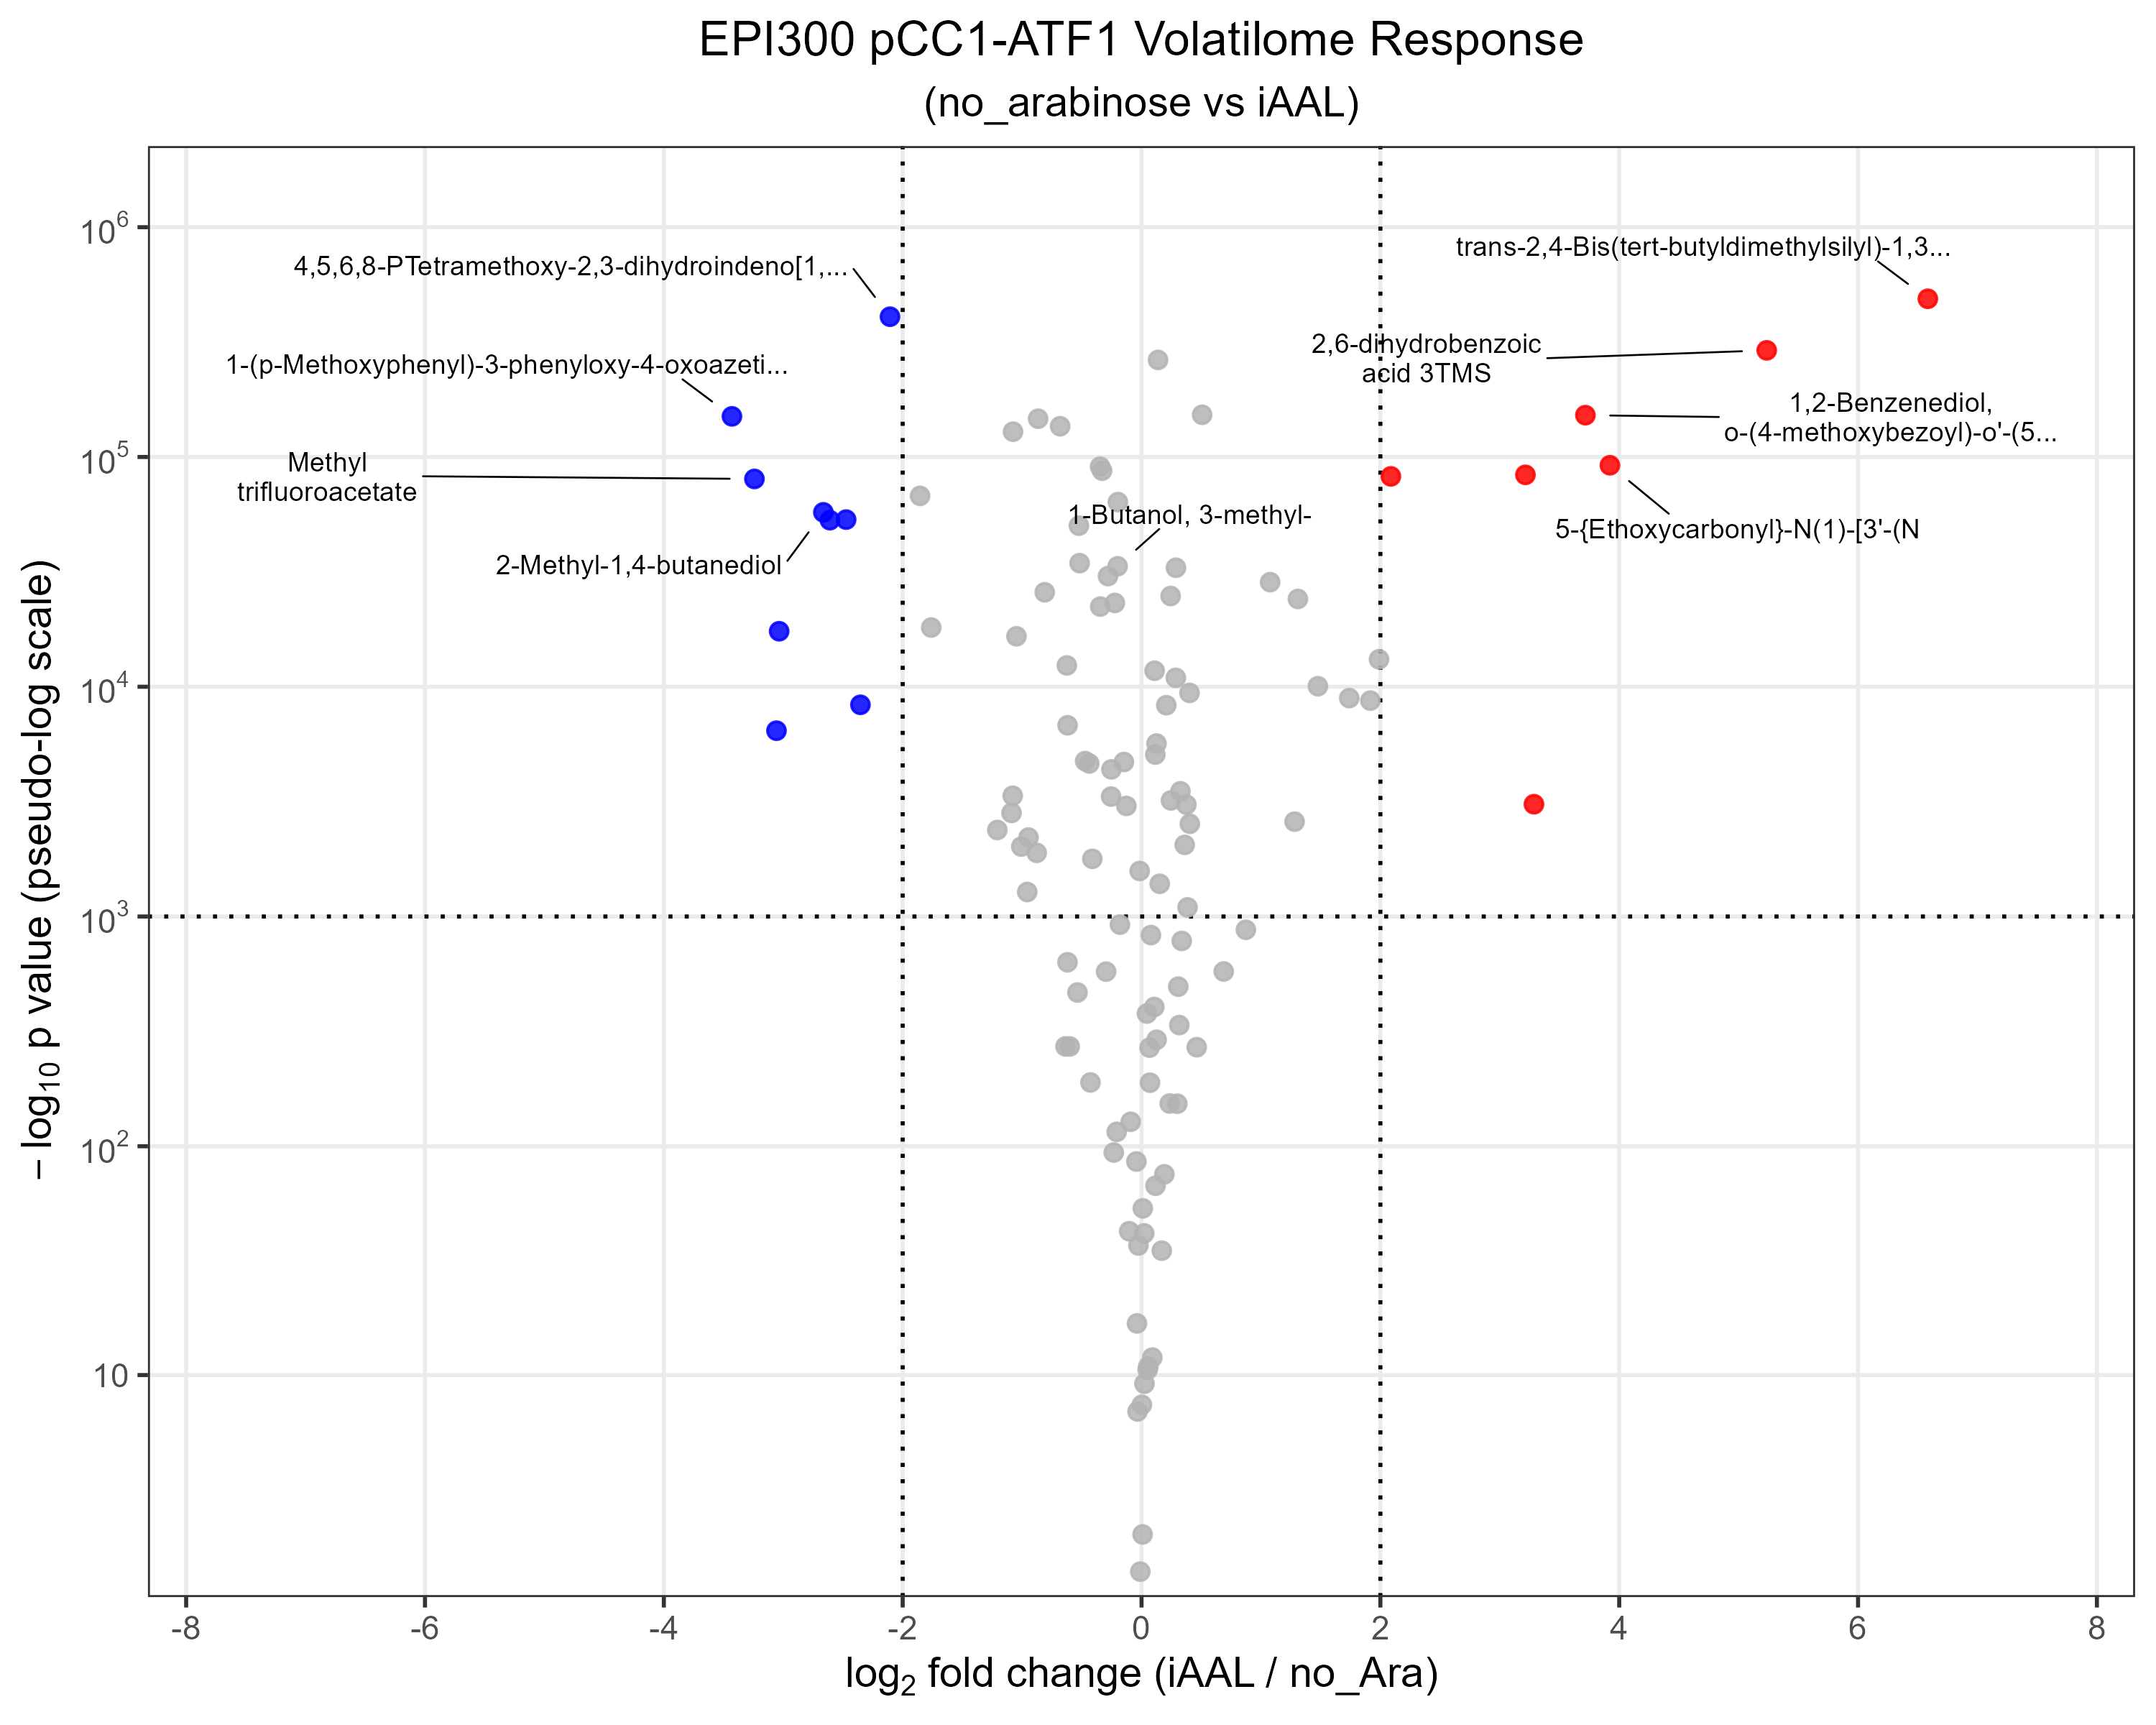

Recreate this plot in R.
# ============================================================
# Volcano plot: EPI300_pCC1_ATF1  (no_arabinose vs iAAL)
# ============================================================

library(tidyverse)
library(ggrepel)
library(scales)

# ---- 1. Load data ------------------------------------------------
df <- read_csv("EPI300_pCC1_ATF1_noAraiAAlODCla.csv",
               show_col_types = FALSE) %>%
  select(Name, noAra = EPI300_pCC1_ATF1_noAra, iAAL = EPI300_pCC1_ATF1_iAAL) %>%
  mutate(across(c(noAra, iAAL), ~ suppressWarnings(as.numeric(.x))))

n_start <- nrow(df)

df <- df %>%
  filter(!is.na(Name), Name != "0",          # empty / placeholder names
         !is.na(noAra), !is.na(iAAL),        # non-numeric entries
         noAra > 0, iAAL > 0)                # keep only compounds detected in BOTH samples

message(sprintf("Kept %d of %d rows (removed empty, placeholder '0', and compounds detected in only one sample).",
                nrow(df), n_start))

# ---- 2. Fold change ---------------------------------------------
total_noAra <- sum(df$noAra)
total_iAAL  <- sum(df$iAAL)

df <- df %>%
  mutate(
    prop_noAra = noAra / total_noAra,
    prop_iAAL  = iAAL  / total_iAAL,
    log2FC     = log2(prop_iAAL / prop_noAra)
  )

# ---- 3. Significance --------------------------------------------
# One measurement per compound per sample (no replicates), so this is
# an exploratory two-proportion z-test, NOT a true biological p-value.
# Computed in log-space to avoid underflow to 0.
df <- df %>%
  mutate(
    p_pool    = (noAra + iAAL) / (total_noAra + total_iAAL),
    se        = sqrt(p_pool * (1 - p_pool) * (1 / total_noAra + 1 / total_iAAL)),
    z         = (prop_iAAL - prop_noAra) / se,
    neglog10p = -(pnorm(-abs(z), log.p = TRUE) + log(2)) / log(10)
  )

fc_cutoff <- 2
p_cutoff  <- 1000

df <- df %>%
  mutate(significant = abs(log2FC) > fc_cutoff & neglog10p > p_cutoff,
         direction   = case_when(significant & log2FC > 0 ~ "Higher in iAAL",
                                 significant & log2FC < 0 ~ "Higher in no_Ara",
                                 TRUE                     ~ "Not significant"))

# ---- 4. Labels --------------------------------------------------
forced_labels <- c("1-Butanol, 3-methyl-")   # always label these
n_per_side    <- 4                           # top N per direction

top_over  <- df %>% filter(significant, log2FC > 0) %>%
  slice_max(neglog10p, n = n_per_side, with_ties = FALSE) %>% pull(Name)
top_under <- df %>% filter(significant, log2FC < 0) %>%
  slice_max(neglog10p, n = n_per_side, with_ties = FALSE) %>% pull(Name)

df <- df %>%
  mutate(label = if_else(Name %in% c(forced_labels, top_over, top_under),
                         str_wrap(str_trunc(Name, 45), width = 22),
                         NA_character_))

# Labeled significant points get pushed outward, into the empty space
# beside the plot, so text doesn't sit on top of the grey cloud.
label_df <- df %>%
  filter(!is.na(label)) %>%
  mutate(nudge_x = case_when(
    abs(log2FC) <= fc_cutoff                 ~ 0,                    # forced label near centre
    abs(log2FC) > max(abs(log2FC)) - 1.5     ~ -sign(log2FC) * 2,    # near the edge: push inward
    TRUE                                     ~  sign(log2FC) * 2     # otherwise push outward
  ))

# ---- 5. Axes ----------------------------------------------------
x_lim <- 2 * ceiling((max(abs(df$log2FC)) + 1) / 2)   # symmetric, nothing clipped
y_brk <- c(0, 10, 10^2, 10^3, 10^4, 10^5, 10^6, 10^7)
y_brk <- y_brk[y_brk <= max(df$neglog10p) * 10]
y_lab <- parse(text = c("0", "10", "10^2", "10^3", "10^4",
                        "10^5", "10^6", "10^7"))[seq_along(y_brk)]

# ---- 6. Plot ----------------------------------------------------
p <- ggplot(df, aes(x = log2FC, y = neglog10p)) +
  geom_vline(xintercept = c(-fc_cutoff, fc_cutoff), linetype = "dotted") +
  geom_hline(yintercept = p_cutoff, linetype = "dotted") +
  geom_point(aes(color = direction),
             size = 2.4, alpha = 0.85) +
  scale_color_manual(
    values = c("Higher in iAAL"   = "red",
               "Higher in no_Ara" = "blue",
               "Not significant"  = "grey70"),
    breaks = c("Higher in iAAL", "Higher in no_Ara")
  ) +
  geom_text_repel(
    data = label_df,
    aes(label = label),
    nudge_x = label_df$nudge_x,
    xlim = c(-x_lim, x_lim),       # keep labels inside the panel
    size = 3.2, lineheight = 0.9,
    max.overlaps = Inf,
    segment.color = "black", segment.size = 0.3,
    box.padding = 0.9, point.padding = 0.5,
    min.segment.length = 0, force = 4, seed = 42
  ) +
  scale_x_continuous(limits = c(-x_lim, x_lim),
                     breaks = seq(-x_lim, x_lim, by = 2),
                     expand = expansion(mult = 0.02)) +
  scale_y_continuous(trans = pseudo_log_trans(base = 10),
                     breaks = y_brk, labels = y_lab,
                     expand = expansion(mult = c(0.02, 0.12))) +
  labs(
    title    = "EPI300 pCC1-ATF1 Volatilome Response",
    subtitle = "(no_arabinose vs iAAL)",
    x        = expression(log[2]~fold~change~"(iAAL / no_Ara)"),
    y        = expression(-log[10]~p~value~"(pseudo-log scale)"),
    color = NULL
  ) +
  theme_bw(base_size = 14) +
  theme(
    plot.title       = element_text(hjust = 0.5, size = 16),
    plot.subtitle    = element_text(hjust = 0.5),
    panel.grid.minor = element_blank(),
    legend.position  = "none"
  )

print(p)

ggsave("EPI300_ATF1_noAraiAAL.png", p, width = 10, height = 8, dpi = 300)
